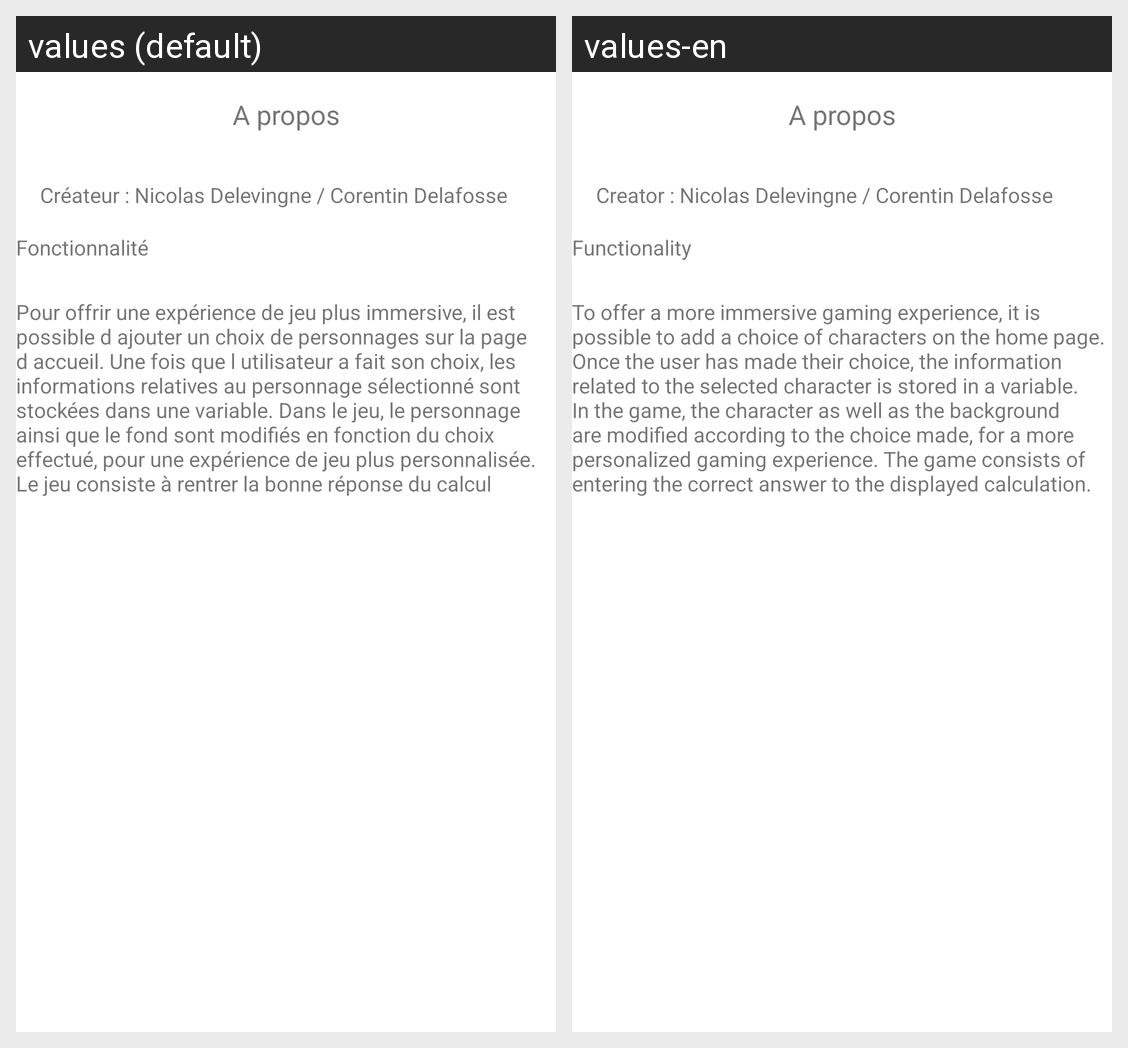

For this localized Android screen grid, give each drawn string resource with its value in every locale shown.
Android screen res/layout/activity_apropos.xml rendered under 2 locales, left to right: values (default), values-en. Device: Nexus 5 (rendered at 1080×1920; each locale shown at half size, 540×960, under a caption strip naming it); theme Theme.MentalGame.
Strings drawn on this screen, with the default value and each locale's value (text and hints the layout hard-codes, and strings that could not be matched under every locale, appear in the picture but are not listed):

about_title
  values: A propos
  values-en: A propos  [not translated; the default value is used]

creator
  values: Créateur : Nicolas Delevingne / Corentin Delafosse
  values-en: Creator : Nicolas Delevingne / Corentin Delafosse

fonction
  values: Fonctionnalité
  values-en: Functionality

surplus
  values: Pour offrir une expérience de jeu plus immersive, il est possible d ajouter un choix de personnages sur la page d accueil. Une fois que l utilisateur a fait son choix, les informations relatives au personnage sélectionné sont stockées dans une variable. Dans le jeu, le personnage ainsi que le fond sont modifiés en fonction du choix effectué, pour une expérience de jeu plus personnalisée. Le jeu …[clipped]
  values-en: To offer a more immersive gaming experience, it is possible to add a choice of characters on the home page. Once the user has made their choice, the information related to the selected character is stored in a variable. In the game, the character as well as the background are modified according to the choice made, for a more personalized gaming experience. The game consists of entering the …[clipped]
